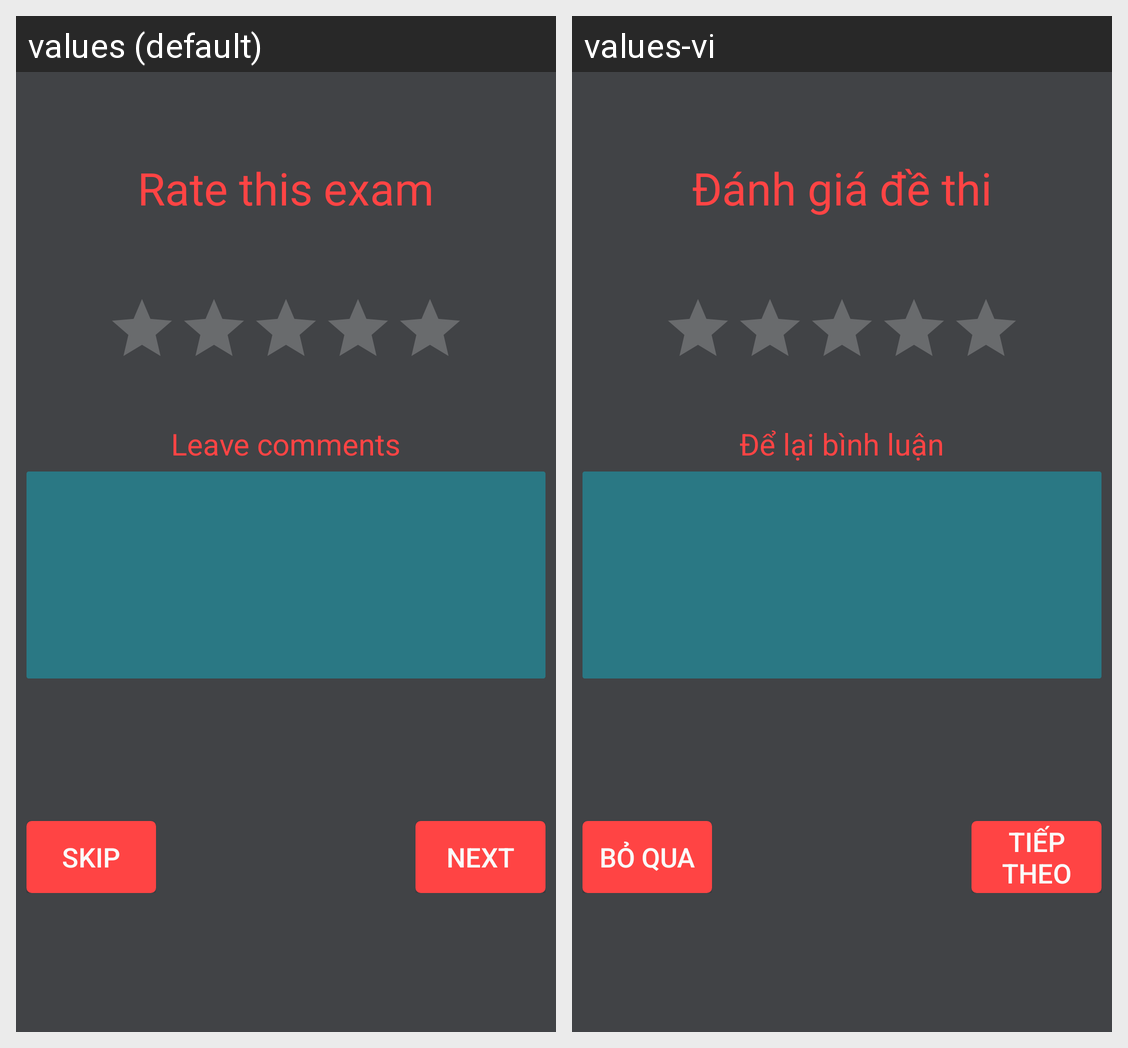

The Android screen above is rendered under two locales of the same app. Produce the string resources it draws, with the default and per-locale values.
Android screen res/layout/act_comment.xml rendered under 2 locales, left to right: values (default), values-vi. Device: Nexus 5 (rendered at 1080×1920; each locale shown at half size, 540×960, under a caption strip naming it); theme EQuizTheme.
Strings drawn on this screen, with the default value and each locale's value (text and hints the layout hard-codes, and strings that could not be matched under every locale, appear in the picture but are not listed):

text_rate
  values: Rate this exam
  values-vi: Đánh giá đề thi

text_leave_comment
  values: Leave comments
  values-vi: Để lại bình luận

text_skip
  values: Skip
  values-vi: Bỏ qua

text_next
  values: Next
  values-vi: Tiếp theo
